Run: headless pygame with SDL's dummy video driver; simulated clock (each Clock.tick advances the game by its frame time, no real sleeping); random seed 0; keys injected as events and as key.get_pressed() state; no mouse input.
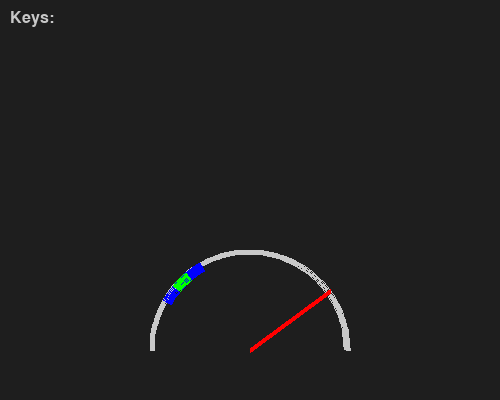
Frame 1 of 4 · flips 1–60 · no input
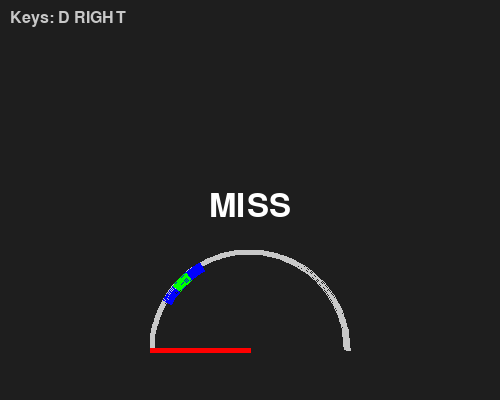
Frame 2 of 4 · flips 61–180 · tapped SPACE, RETURN · held RIGHT (→), D
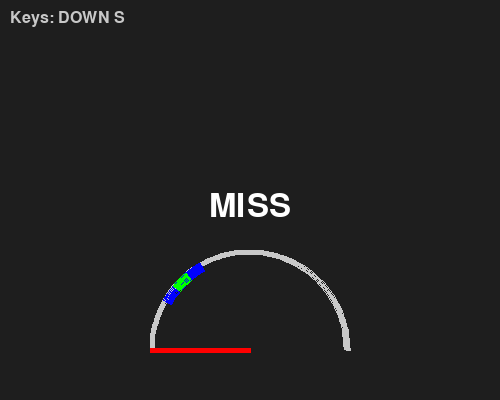
Frame 3 of 4 · flips 181–300 · held DOWN (↓), S
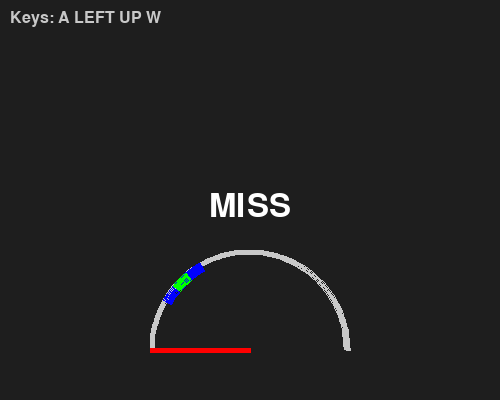
Frame 4 of 4 · flips 301–420 · held LEFT (←), A, UP (↑), W

The pygame program that drew these frames:

import pygame, math, time, random


class RhythmGame:
    def __init__(self):
        pygame.init()
        self.WIDTH, self.HEIGHT = 500, 400
        self.screen = pygame.display.set_mode((self.WIDTH, self.HEIGHT))
        self.clock = pygame.time.Clock()

        self.C = (250, 350)
        self.R = 100

        self.num = random.randint(165, 330)
        self.pointer_angle = math.radians(180)
        self.pointer_speed = math.radians(150)
        self.direction = -1

        self.center_angle = math.radians(135)
        self.perfect_range = math.radians(5)
        self.great_range = math.radians(15)

        self.start_time = time.time()
        self.a = math.radians(70)

        self.font = pygame.font.SysFont(None, 48)
        self.small_font = pygame.font.SysFont(None, 24)
        self.result = ""
        self.puss_time = 0
        self.waiting = False
        self.animation = True
        self.pre_start = time.time()

        self.current_keys = set()

        self.running = True

    def handle_events(self):
        for event in pygame.event.get():
            if event.type == pygame.QUIT:
                self.running = False

         
            if event.type == pygame.KEYDOWN:
                key_name = pygame.key.name(event.key).upper()
                self.current_keys.add(key_name)

            if event.type == pygame.KEYUP:
                key_name = pygame.key.name(event.key).upper()
                if key_name in self.current_keys:
                    self.current_keys.remove(key_name)

            
            if not self.animation:
                if not self.waiting and event.type == pygame.KEYDOWN and event.key == pygame.K_SPACE:
                    gap = (self.pointer_angle - self.center_angle + math.pi) % (2 * math.pi) - math.pi
                    if abs(gap) <= self.perfect_range:
                        self.result = "PERFECT"
                    elif abs(gap) <= self.great_range:
                        self.result = "GREAT"
                    else:
                        self.result = "MISS"

                    self.waiting = True
                    self.puss_time = time.time()

                elif self.waiting and event.type == pygame.KEYDOWN and event.key == pygame.K_SPACE:
                    self.waiting = False
                    self.pointer_angle = 0.0
                    self.direction = 1
                    self.result = ""
                    self.num = random.randint(165, 330)
                    self.center_angle = math.radians(135)
                    self.start_time = time.time()
                    self.pointer_speed = math.radians(100)
                    self.animation = True
                    self.direction = -1
                    self.pre_start = time.time()
                    self.pointer_angle = math.radians(180)
                    self.pointer_speed = math.radians(150)

    def update(self, dt):
        if self.animation:
            self.pointer_angle += self.pointer_speed * dt * self.direction
            if self.pointer_angle < math.radians(1):
                self.animation = False
                self.start_time = time.time()
                self.pointer_angle = 0.0
                self.pointer_speed = math.radians(50)
                self.direction = 1

        elif not self.waiting:
            self.pointer_speed = self.pointer_speed + self.a * (time.time() - self.start_time)
            self.pointer_angle += self.pointer_speed * dt * self.direction
            if self.pointer_angle > math.radians(179):
                self.pointer_angle = math.radians(180)
                self.result = "MISS"
                self.waiting = True

    def draw(self):
        self.screen.fill((30, 30, 30))
        pygame.draw.arc(self.screen, (200, 200, 200),
                        (self.C[0] - self.R, self.C[1] - self.R, 2 * self.R, 2 * self.R),
                        0, math.pi, 5)

        if not self.animation:
            pygame.draw.arc(self.screen, (0, 0, 255),
                            (self.C[0] - self.R, self.C[1] - self.R, 2 * self.R, 2 * self.R),
                            self.center_angle - self.great_range, self.center_angle + self.great_range, 10)
            pygame.draw.arc(self.screen, (0, 255, 0),
                            (self.C[0] - self.R, self.C[1] - self.R, 2 * self.R, 2 * self.R),
                            self.center_angle - self.perfect_range, self.center_angle + self.perfect_range, 10)

        if self.animation and self.center_angle - self.great_range < self.pointer_angle < self.center_angle + self.great_range:
            pygame.draw.arc(self.screen, (0, 0, 255),
                            (self.C[0] - self.R, self.C[1] - self.R, 2 * self.R, 2 * self.R),
                            self.pointer_angle, self.center_angle + self.great_range, 10)
        elif self.animation and self.pointer_angle < self.center_angle + self.great_range:
            pygame.draw.arc(self.screen, (0, 0, 255),
                            (self.C[0] - self.R, self.C[1] - self.R, 2 * self.R, 2 * self.R),
                            self.center_angle - self.great_range, self.center_angle + self.great_range, 10)

        if self.animation and self.center_angle - self.perfect_range < self.pointer_angle < self.center_angle + self.perfect_range:
            pygame.draw.arc(self.screen, (0, 255, 0),
                            (self.C[0] - self.R, self.C[1] - self.R, 2 * self.R, 2 * self.R),
                            self.pointer_angle, self.center_angle + self.perfect_range, 10)
        elif self.animation and self.pointer_angle < self.center_angle + self.perfect_range:
            pygame.draw.arc(self.screen, (0, 255, 0),
                            (self.C[0] - self.R, self.C[1] - self.R, 2 * self.R, 2 * self.R),
                            self.center_angle - self.perfect_range, self.center_angle + self.perfect_range, 10)

        pointer_x = self.C[0] + self.R * math.cos(self.pointer_angle)
        pointer_y = self.C[1] - self.R * math.sin(self.pointer_angle)
        pygame.draw.line(self.screen, (255, 0, 0), self.C, (pointer_x, pointer_y), 5)

        if self.result:
            text_surf = self.font.render(self.result, True, (255, 255, 255))
            self.screen.blit(text_surf, (self.C[0] - text_surf.get_width() / 2, self.C[1] - self.R - 60))

        # 顯示目前按著的鍵
        key_text = " ".join(sorted(self.current_keys))
        key_surf = self.small_font.render(f"Keys: {key_text}", True, (200, 200, 200))
        self.screen.blit(key_surf, (10, 10))

        pygame.display.flip()

    def run(self):
        while self.running:
            dt = self.clock.tick(60) / 1000.0
            self.handle_events()
            self.update(dt)
            self.draw()

        pygame.quit()


if __name__ == "__main__":
    game = RhythmGame()
    game.run()
